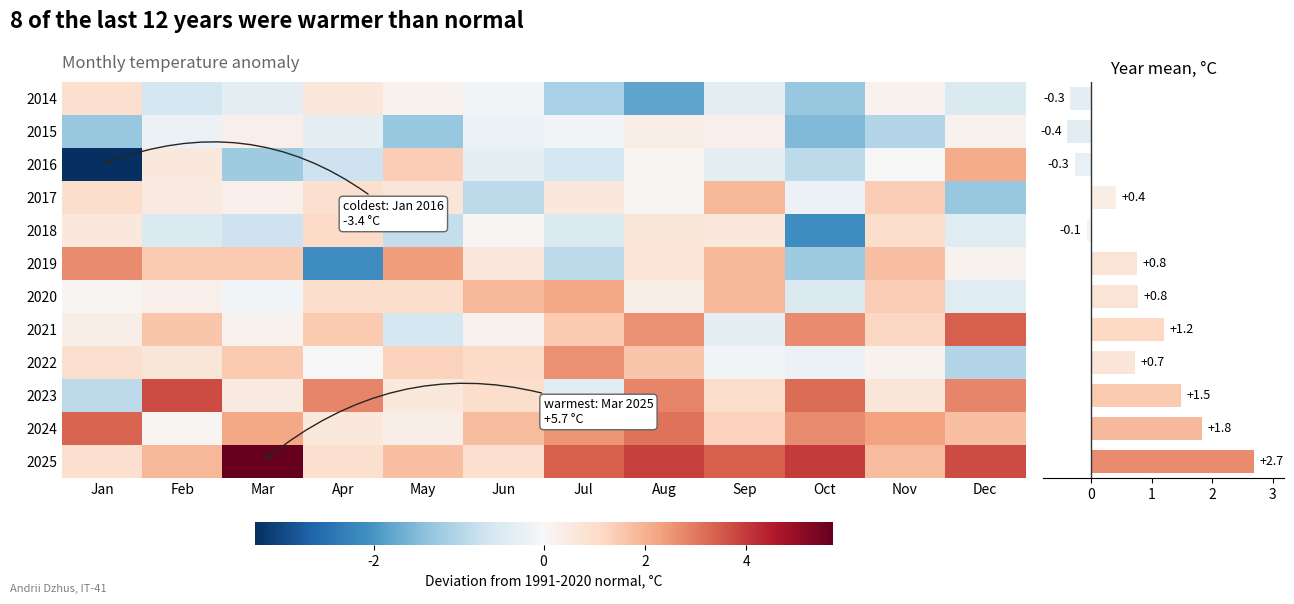

Generate this figure with matplotlib:
import matplotlib.pyplot as plt
import numpy as np
from matplotlib.colors import TwoSlopeNorm

STUDENT_NAME = "Andrii Dzhus"   # ім'я та прізвище транслітерацією
STUDENT_GROUP = "IT-41"   # група

rng = np.random.default_rng(44)
years = np.arange(2014, 2026)
months = ["Jan", "Feb", "Mar", "Apr", "May", "Jun",
          "Jul", "Aug", "Sep", "Oct", "Nov", "Dec"]
# відхилення середньомісячної температури від норми 1991-2020, градуси C
# рядок - рік, стовпець - місяць
trend = np.linspace(-0.7, 1.9, len(years)).reshape(-1, 1)
anomaly = (trend + rng.normal(0, 1.1, size=(len(years), 12))).round(1)
anomaly[2, 0] = -3.4    # холодний січень 2016

cmap = plt.get_cmap("RdBu_r")
# нуль - білий; синя і червона частини розтягуються незалежно
norm = TwoSlopeNorm(vmin=anomaly.min(), vcenter=0, vmax=anomaly.max())

fig, (ax_map, ax_year) = plt.subplots(
    1, 2, figsize=(13, 6), gridspec_kw={"width_ratios": [4, 1]}
)

image = ax_map.imshow(anomaly, cmap=cmap, norm=norm, aspect="auto")
ax_map.set_xticks(range(len(months)), months)
ax_map.set_yticks(range(len(years)), years)
ax_map.tick_params(length=0)
ax_map.spines[:].set_visible(False)

colorbar_axes = ax_map.inset_axes([0.2, -0.17, 0.6, 0.06])
colorbar = fig.colorbar(image, cax=colorbar_axes, orientation="horizontal")
colorbar.set_label("Deviation from 1991-2020 normal, °C")
colorbar.outline.set_visible(False)

# найхолодніший і найтепліший місяць - знаходимо в коді
box = {"boxstyle": "round,pad=0.3", "facecolor": "white", "edgecolor": "0.4"}
arrow = {"arrowstyle": "->", "color": "0.15", "connectionstyle": "arc3,rad=0.3"}
for label, flat_index, xytext in [
    ("coldest", anomaly.argmin(), (3.0, 1.5)),
    ("warmest", anomaly.argmax(), (3.5, -1.5)),
]:
    row, col = np.unravel_index(flat_index, anomaly.shape)
    value = anomaly[row, col]
    ax_map.annotate(f"{label}: {months[col]} {years[row]}\n{value:+.1f} °C",
                    xy=(col, row), xytext=(col + xytext[0], row + xytext[1]),
                    bbox=box, arrowprops=arrow, fontsize=9, va="center")

# праворуч - середнє за рік, тією самою картою і нормуванням
year_mean = anomaly.mean(axis=1)
ax_year.barh(range(len(years)), year_mean, color=cmap(norm(year_mean)), height=0.7)
ax_year.axvline(0, color="0.2", linewidth=1)
for row, value in enumerate(year_mean):
    ax_year.annotate(f"{value:+.1f}", xy=(value, row), xytext=(4 if value >= 0 else -4, 0),
                     textcoords="offset points", va="center",
                     ha="left" if value >= 0 else "right", fontsize=9)

ax_year.set_ylim(len(years) - 0.5, -0.5)            # рядки на рівні теплової карти
ax_year.set_yticks([])
ax_year.spines[["top", "right", "left"]].set_visible(False)
ax_year.set_xlim(min(year_mean.min(), 0) - 0.4, year_mean.max() + 0.5)
ax_year.set_title("Year mean, °C")

warm_years = (year_mean > 0).sum()
fig.suptitle(f"{warm_years} of the last {len(years)} years were warmer than normal",
             x=0.01, ha="left", fontsize=16, fontweight="bold")
ax_map.set_title("Monthly temperature anomaly", loc="left", color="0.4", pad=10)

fig.text(0.01, 0.01, f"{STUDENT_NAME}, {STUDENT_GROUP}", fontsize=8, color="gray")
fig.subplots_adjust(left=0.05, right=0.99, top=0.86, bottom=0.2, wspace=0.03)

fig.savefig("task_4.png", dpi=100)
plt.show()
